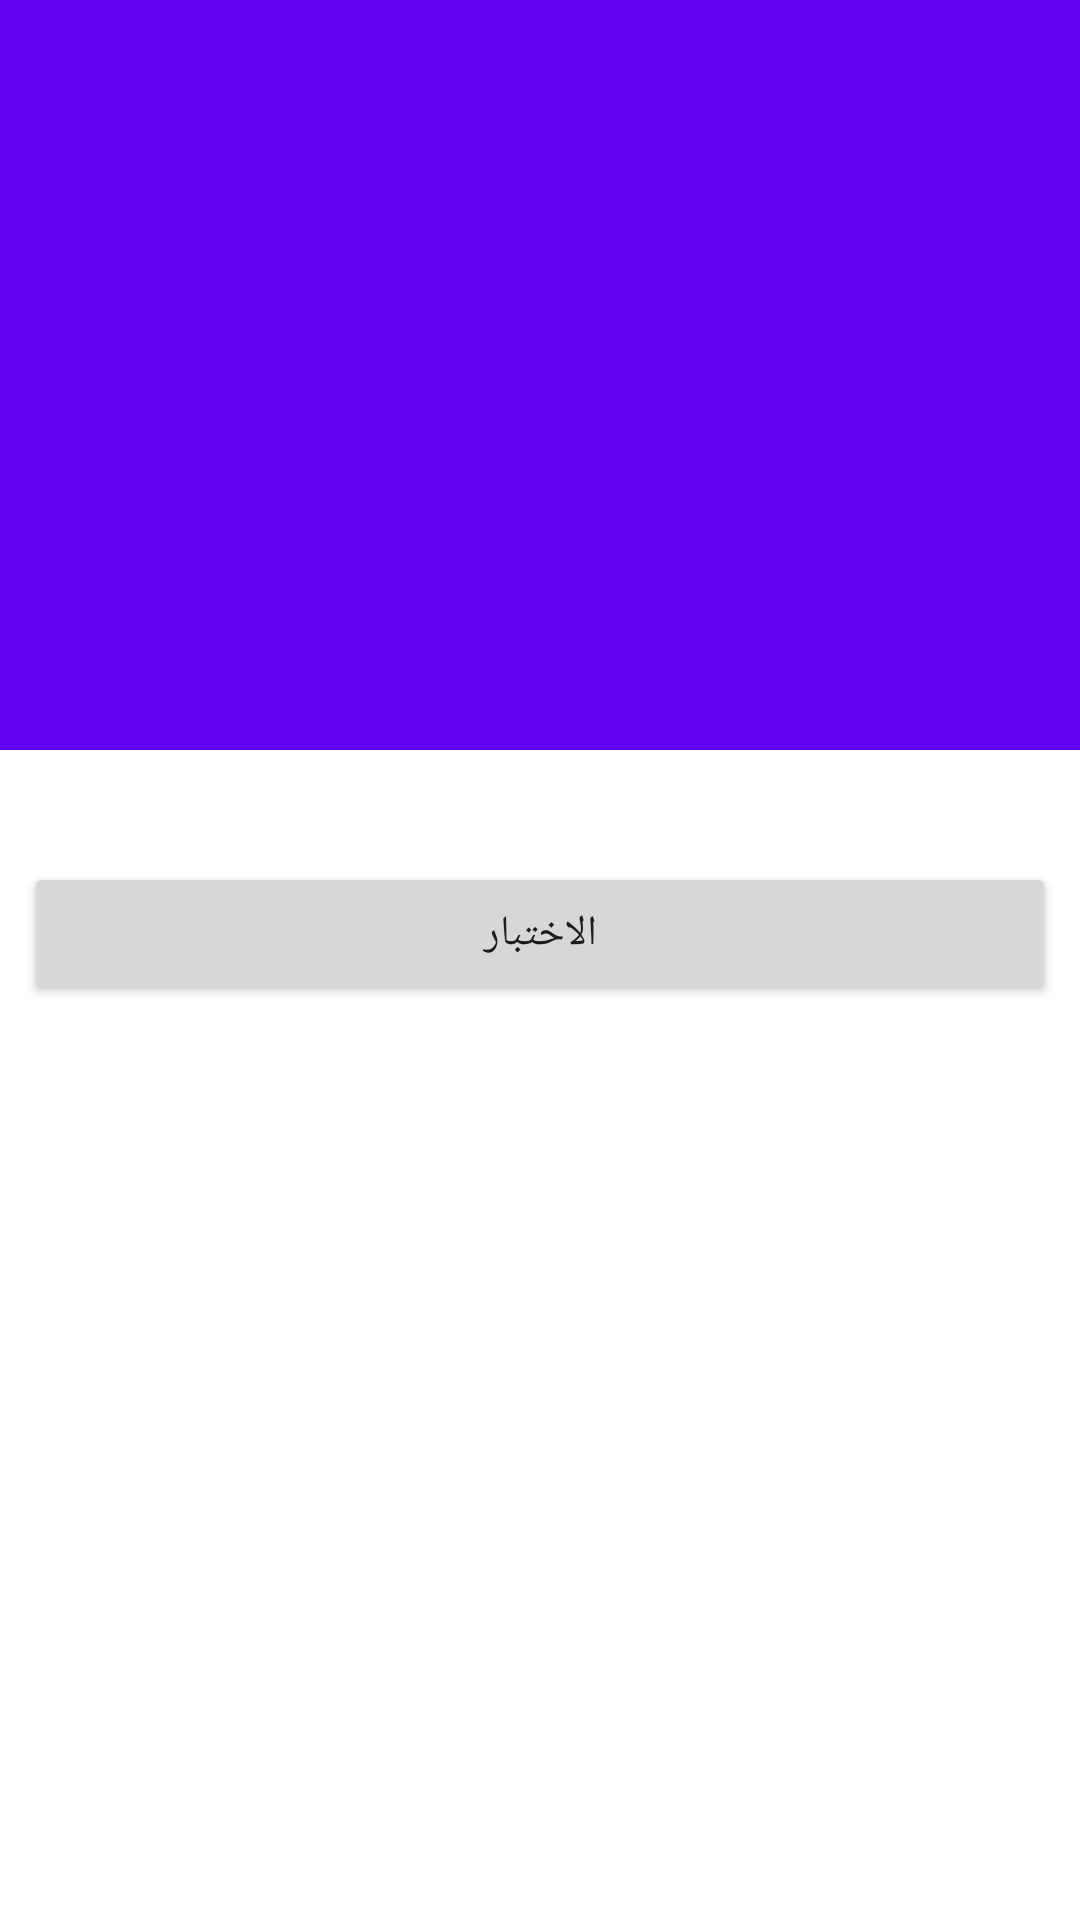

Write the Android layout XML for this screen, with the resource values it uses.
<!-- AndroidManifest.xml: application theme Theme.Mwareeth -->
<!-- res/layout/activity_lesson.xml -->
<?xml version="1.0" encoding="utf-8"?>
<androidx.coordinatorlayout.widget.CoordinatorLayout
    xmlns:android="http://schemas.android.com/apk/res/android"
    xmlns:app="http://schemas.android.com/apk/res-auto"
    android:layout_width="match_parent"
    android:layout_height="match_parent">
    <androidx.core.widget.NestedScrollView
        android:layout_width="match_parent"
        android:layout_height="match_parent"
        android:id="@+id/scroll"
        android:clipToPadding="false"
        app:layout_behavior="@string/appbar_scrolling_view_behavior">
        <androidx.constraintlayout.widget.ConstraintLayout
            android:layout_width="match_parent"
            android:layout_height="match_parent">

            <TextView
                android:id="@+id/lesson_content_tv"
                android:layout_width="0dp"
                android:layout_height="wrap_content"
                android:textColor="#000"
                android:textSize="28sp"
                app:layout_constraintEnd_toEndOf="parent"
                app:layout_constraintStart_toStartOf="parent"
                app:layout_constraintTop_toTopOf="parent" />

            <Button
                android:id="@+id/lesson_quiz_btn"
                android:layout_width="match_parent"
                android:layout_height="wrap_content"
                android:layout_marginStart="8dp"
                android:layout_marginEnd="8dp"
                android:layout_marginBottom="16dp"
                android:text="@string/Quiz"
                app:layout_constraintBottom_toBottomOf="parent"
                app:layout_constraintEnd_toEndOf="parent"
                app:layout_constraintStart_toStartOf="parent"
                app:layout_constraintTop_toBottomOf="@+id/lesson_content_tv" />
        </androidx.constraintlayout.widget.ConstraintLayout>
    </androidx.core.widget.NestedScrollView>
    <com.google.android.material.appbar.AppBarLayout
        android:layout_width="match_parent"
        android:layout_height="250dp"
        android:fitsSystemWindows="true"
        android:theme="@style/ThemeOverlay.AppCompat.Dark.ActionBar">
        <com.google.android.material.appbar.CollapsingToolbarLayout
            android:layout_width="match_parent"
            android:layout_height="match_parent"
            android:fitsSystemWindows="true"
            android:theme="@style/ThemeOverlay.AppCompat.Dark.ActionBar"
            app:contentScrim="@color/purple_200"
            app:expandedTitleMarginStart="26dp"
            app:expandedTitleMarginEnd="10dp"
            app:layout_scrollFlags="scroll|exitUntilCollapsed"
            >
            <androidx.appcompat.widget.Toolbar
                android:layout_width="match_parent"
                android:layout_height="?actionBarSize"
                android:id="@+id/details_toolbar"
                app:layout_collapseMode="pin"
                app:popupTheme="@style/ThemeOverlay.AppCompat.Light"/>
        </com.google.android.material.appbar.CollapsingToolbarLayout>
    </com.google.android.material.appbar.AppBarLayout>
</androidx.coordinatorlayout.widget.CoordinatorLayout>
<!-- resources referenced by this layout -->
<resources>
  <color name="purple_200">#EE467AE1</color>
  <string name="Quiz">الاختبار</string>
  <style name="Theme.Mwareeth" parent="Theme.MaterialComponents.DayNight.NoActionBar">
          
          <item name="colorPrimary">@color/purple_500</item>
          <item name="colorPrimaryVariant">@color/purple_700</item>
          <item name="colorOnPrimary">@color/white</item>
          
          <item name="colorSecondary">@color/teal_200</item>
          <item name="colorSecondaryVariant">@color/teal_700</item>
          <item name="colorOnSecondary">@color/black</item>
          
          <item name="android:statusBarColor">?attr/colorPrimaryVariant</item>
          
      </style>
  <color name="purple_500">#FF6200EE</color>
  <color name="purple_700">#FF3700B3</color>
  <color name="white">#FFFFFFFF</color>
  <color name="teal_200">#FF03DAC5</color>
  <color name="teal_700">#FF018786</color>
  <color name="black">#FF000000</color>
</resources>
